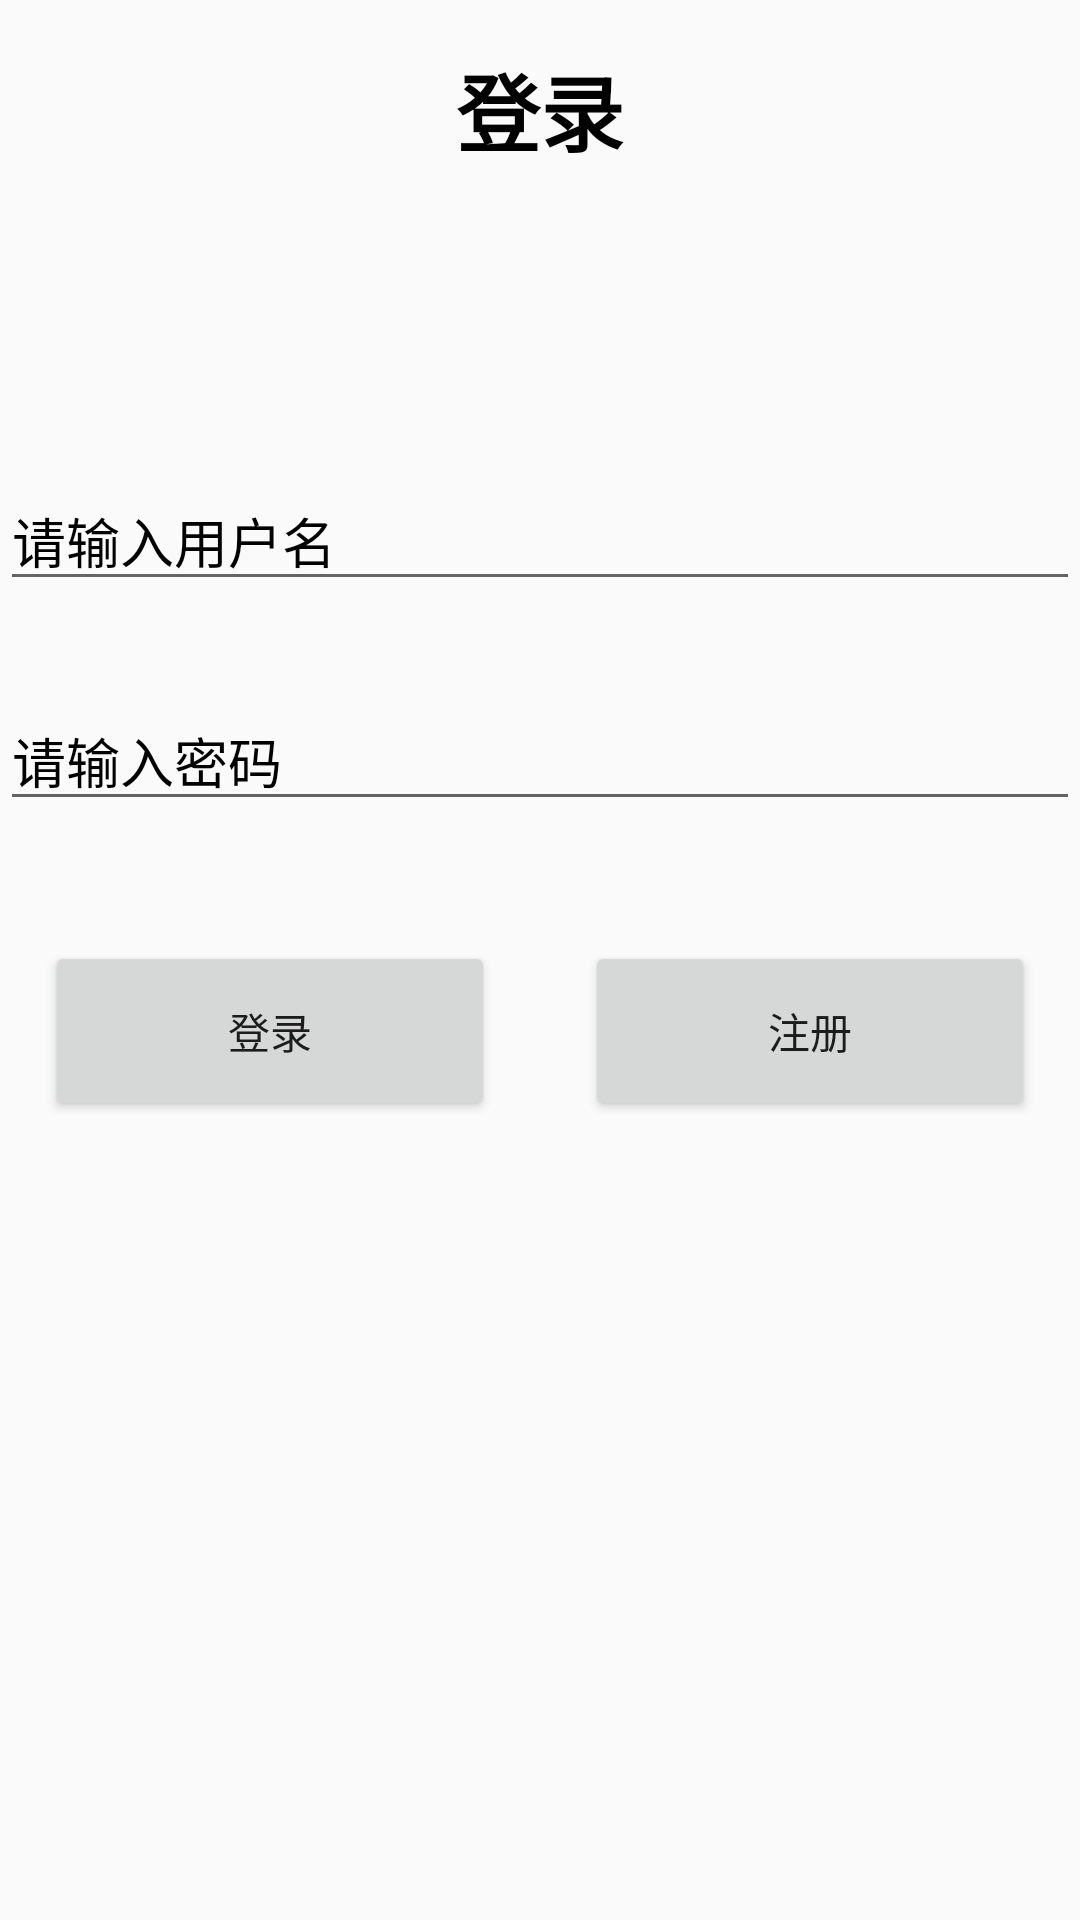

The Android layout XML behind this screen, and the referenced resources:
<!-- AndroidManifest.xml: application theme AppTheme -->
<!-- res/layout/activity_login.xml -->
<?xml version="1.0" encoding="utf-8"?>
<LinearLayout
    xmlns:android="http://schemas.android.com/apk/res/android"
    xmlns:app="http://schemas.android.com/apk/res-auto"
    xmlns:tools="http://schemas.android.com/tools"
    android:layout_width="match_parent"
    android:layout_height="match_parent"
    android:orientation="vertical"
    tools:context=".activity.LoginActivity">

    <TextView
        android:layout_width="match_parent"
        android:layout_height="wrap_content"
        android:layout_marginTop="16dp"
        android:gravity="center"
        android:text="登录"
        android:textColor="@color/black"
        android:textSize="28sp"
        android:textStyle="bold"/>

    <EditText
        android:id="@+id/edt_user_name"
        android:layout_width="match_parent"
        android:layout_height="wrap_content"
        android:layout_marginTop="100dp"
        android:hint="请输入用户名"
        android:textColorHint="@color/black"
        android:textSize="18sp"/>

    <EditText
        android:id="@+id/edt_pwd"
        android:layout_width="match_parent"
        android:layout_height="wrap_content"
        android:layout_marginTop="30dp"
        android:hint="请输入密码"
        android:textColorHint="@color/black"
        android:textSize="18sp"/>


    <LinearLayout
        android:layout_width="match_parent"
        android:layout_height="wrap_content"
        android:layout_marginTop="40dp"
        android:gravity="center"
        android:orientation="horizontal">

        <Button
            android:id="@+id/btn_login"
            android:layout_width="150dp"
            android:layout_height="60dp"
            android:text="登录"/>

        <Button
            android:id="@+id/btn_register"
            android:layout_width="150dp"
            android:layout_height="60dp"
            android:layout_marginLeft="30dp"
            android:text="注册"/>

    </LinearLayout>

</LinearLayout>
<!-- resources referenced by this layout -->
<resources>
  <color name="black">#000000</color>
  <style name="AppTheme" parent="Theme.AppCompat.Light.NoActionBar">
          
          <item name="colorPrimary">@color/colorPrimary</item>
          <item name="colorPrimaryDark">@color/colorPrimaryDark</item>
          <item name="colorAccent">@color/colorAccent</item>
      </style>
  <color name="colorPrimary">#3F51B5</color>
  <color name="colorPrimaryDark">#303F9F</color>
  <color name="colorAccent">#FF4081</color>
</resources>
